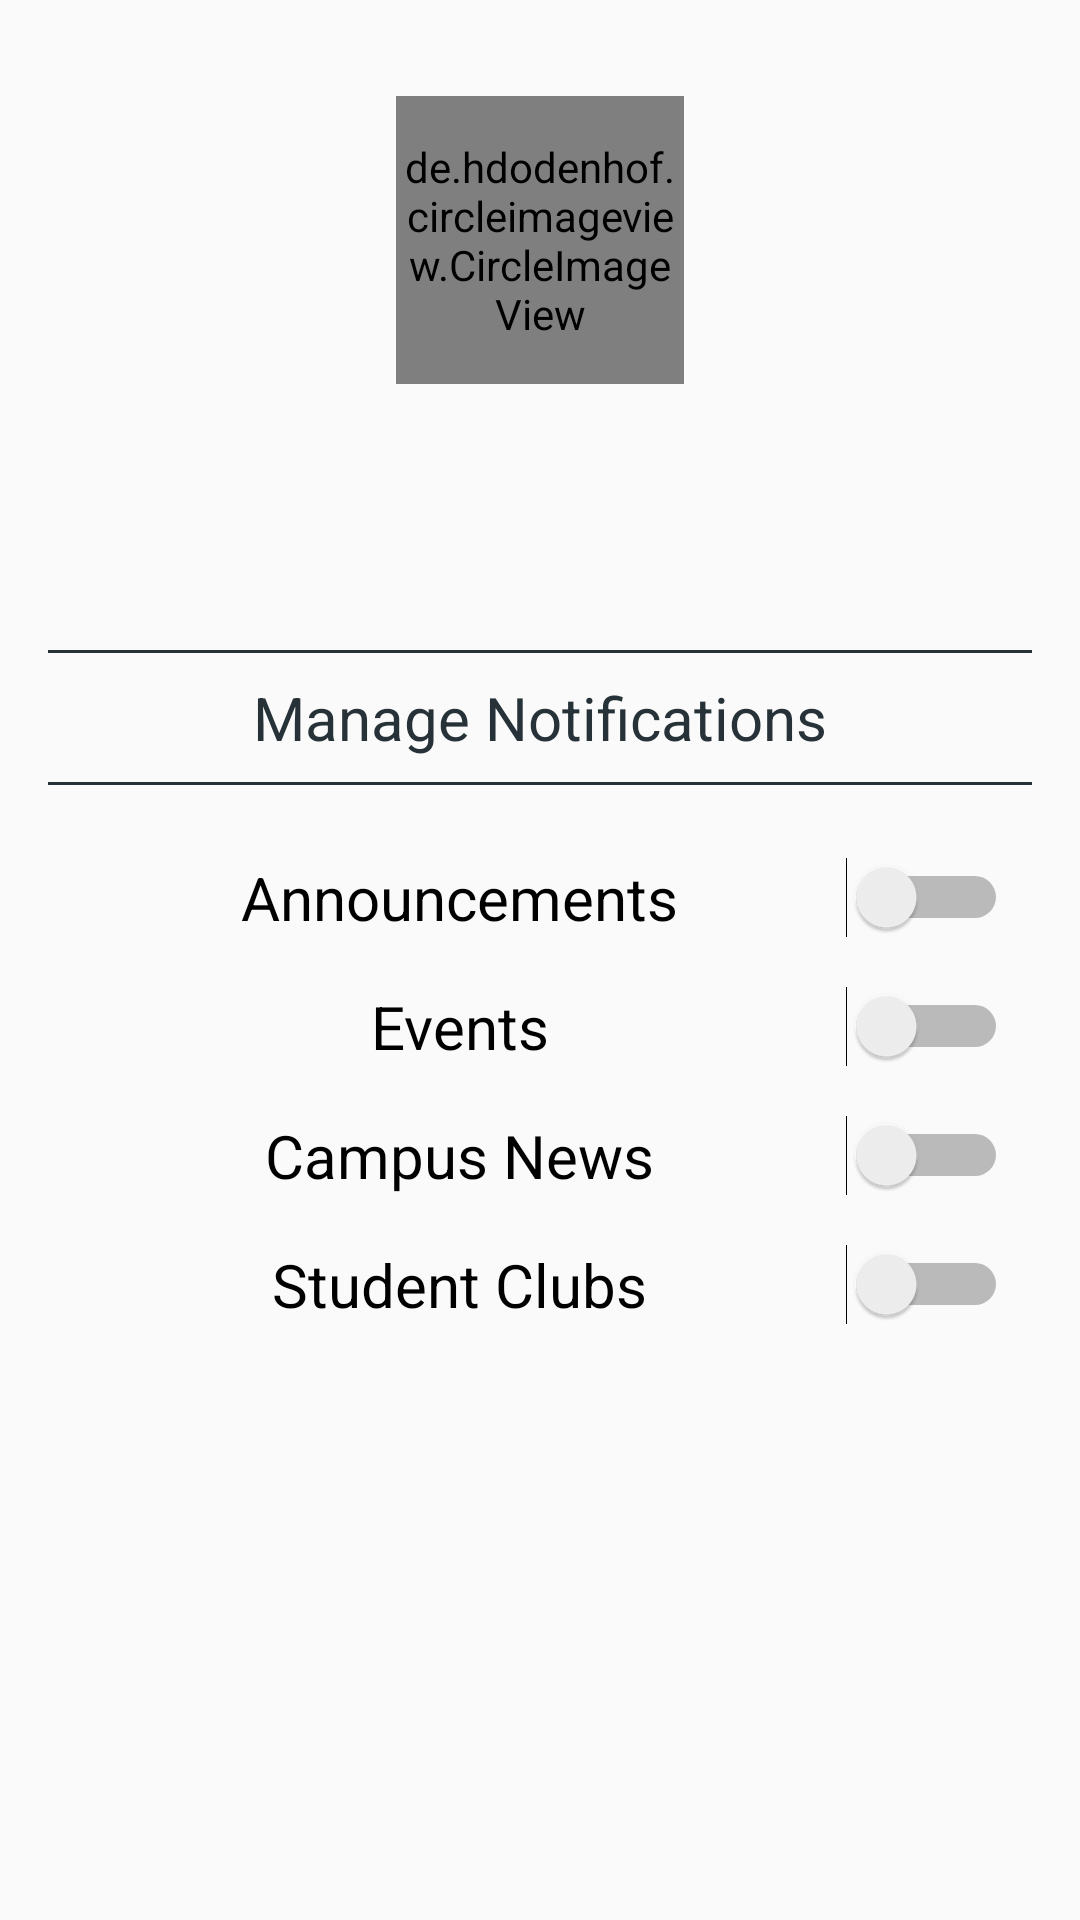

Android layout source for this screen:
<!-- AndroidManifest.xml: application theme AppTheme -->
<!-- res/layout/activity_preferences.xml -->
<?xml version="1.0" encoding="utf-8"?>
<ScrollView xmlns:android="http://schemas.android.com/apk/res/android"
    xmlns:app="http://schemas.android.com/apk/res-auto"
    xmlns:tools="http://schemas.android.com/tools"
    android:layout_width="match_parent"
    android:layout_height="match_parent"
    android:padding="16dp"
    tools:context="com.dscviit.vov.UserProfile">


    <RelativeLayout
        android:layout_width="match_parent"
        android:layout_height="match_parent">

    <de.hdodenhof.circleimageview.CircleImageView
        xmlns:app="http://schemas.android.com/apk/res-auto"
        android:id="@+id/userphoto"
        android:layout_width="96dp"
        android:layout_height="96dp"
        android:layout_margin="16dp"
        android:layout_centerHorizontal="true"
        app:civ_border_width="2dp"
        app:civ_border_color="#FF000000"/>

        <ImageButton
            android:layout_toEndOf="@id/userphoto"
            android:id="@+id/btnlogout"
            android:layout_width="50dp"
            android:layout_height="50dp"
            android:scaleType="centerCrop"
            android:layout_marginLeft="45dp"
            android:layout_alignParentTop="true"
            android:background="@color/fui_transparent"
            android:src="@drawable/btn_logout"/>

    <TextView
        android:id="@+id/userName"
        android:layout_width="wrap_content"
        android:layout_height="wrap_content"
        android:layout_below="@id/userphoto"
        android:layout_centerHorizontal="true"
        android:textSize="16sp"
        android:layout_marginBottom="16dp"
        android:textColor="@color/colorPrimary"/>

    <TextView
        android:id="@+id/userEmail"
        android:layout_width="wrap_content"
        android:layout_height="wrap_content"
        android:layout_below="@id/userName"
        android:layout_centerHorizontal="true"
        android:textSize="14sp"
        android:layout_marginBottom="16dp"
        android:textColor="@color/colorPrimary"/>

        <View
            android:id="@+id/dividerline"
            android:layout_width="match_parent"
            android:layout_height="1dp"
            android:background="@color/colorPrimary"
            android:layout_below="@id/userEmail"/>


    <TextView
        android:id="@+id/subscribeheader"
        android:layout_width="match_parent"
        android:layout_height="wrap_content"
        android:layout_below="@id/dividerline"
        android:textAlignment="center"
        android:layout_margin="8dp"
        android:textColor="@color/colorPrimary"
        android:layout_centerHorizontal="true"
        android:text="Manage Notifications"
        android:textSize="20sp"
        />

        <View
            android:id="@+id/dividerline2"
            android:layout_width="match_parent"
            android:layout_height="1dp"
            android:layout_marginBottom="16dp"
            android:background="@color/colorPrimary"
            android:layout_below="@id/subscribeheader"/>

    <LinearLayout
        android:id="@+id/eventsub"
        android:layout_below="@id/dividerline2"
        android:layout_width="match_parent"
        android:layout_height="wrap_content"
        android:orientation="vertical"
        android:weightSum="10">

        <Switch
            android:id="@+id/announcementswitch"
            android:layout_width="match_parent"
            android:layout_height="wrap_content"
            android:text="Announcements"
            android:gravity="center_horizontal"
            android:layout_margin="8dp"
            android:textSize="20sp"
            />


        <Switch
            android:id="@+id/eventswitch"
            android:layout_width="match_parent"
            android:layout_height="wrap_content"
            android:text="Events"
            android:gravity="center_horizontal"
            android:layout_margin="8dp"
            android:textSize="20sp"
          />

        <Switch
            android:id="@+id/newsswitch"
            android:layout_width="match_parent"
            android:layout_height="wrap_content"
            android:text="Campus News"
            android:gravity="center_horizontal"
            android:layout_margin="8dp"
            android:textSize="20sp"
           />
        <Switch
            android:id="@+id/clubsswitch"
            android:layout_width="match_parent"
            android:layout_height="wrap_content"
            android:text="Student Clubs"
            android:gravity="center_horizontal"
            android:layout_margin="8dp"
            android:textSize="20sp"
            />

    </LinearLayout>


    </RelativeLayout>



</ScrollView>
<!-- resources referenced by this layout -->
<resources>
  <color name="colorPrimary">#263238</color>
  <style name="AppTheme" parent="Theme.AppCompat.Light.DarkActionBar">
          
          <item name="colorPrimary">@color/colorPrimary</item>
          <item name="colorPrimaryDark">@color/colorPrimaryDark</item>
          <item name="colorAccent">@color/colorAccent</item>
      </style>
  <color name="colorPrimaryDark">#000a12</color>
  <color name="colorAccent">#4f5b62</color>
</resources>
